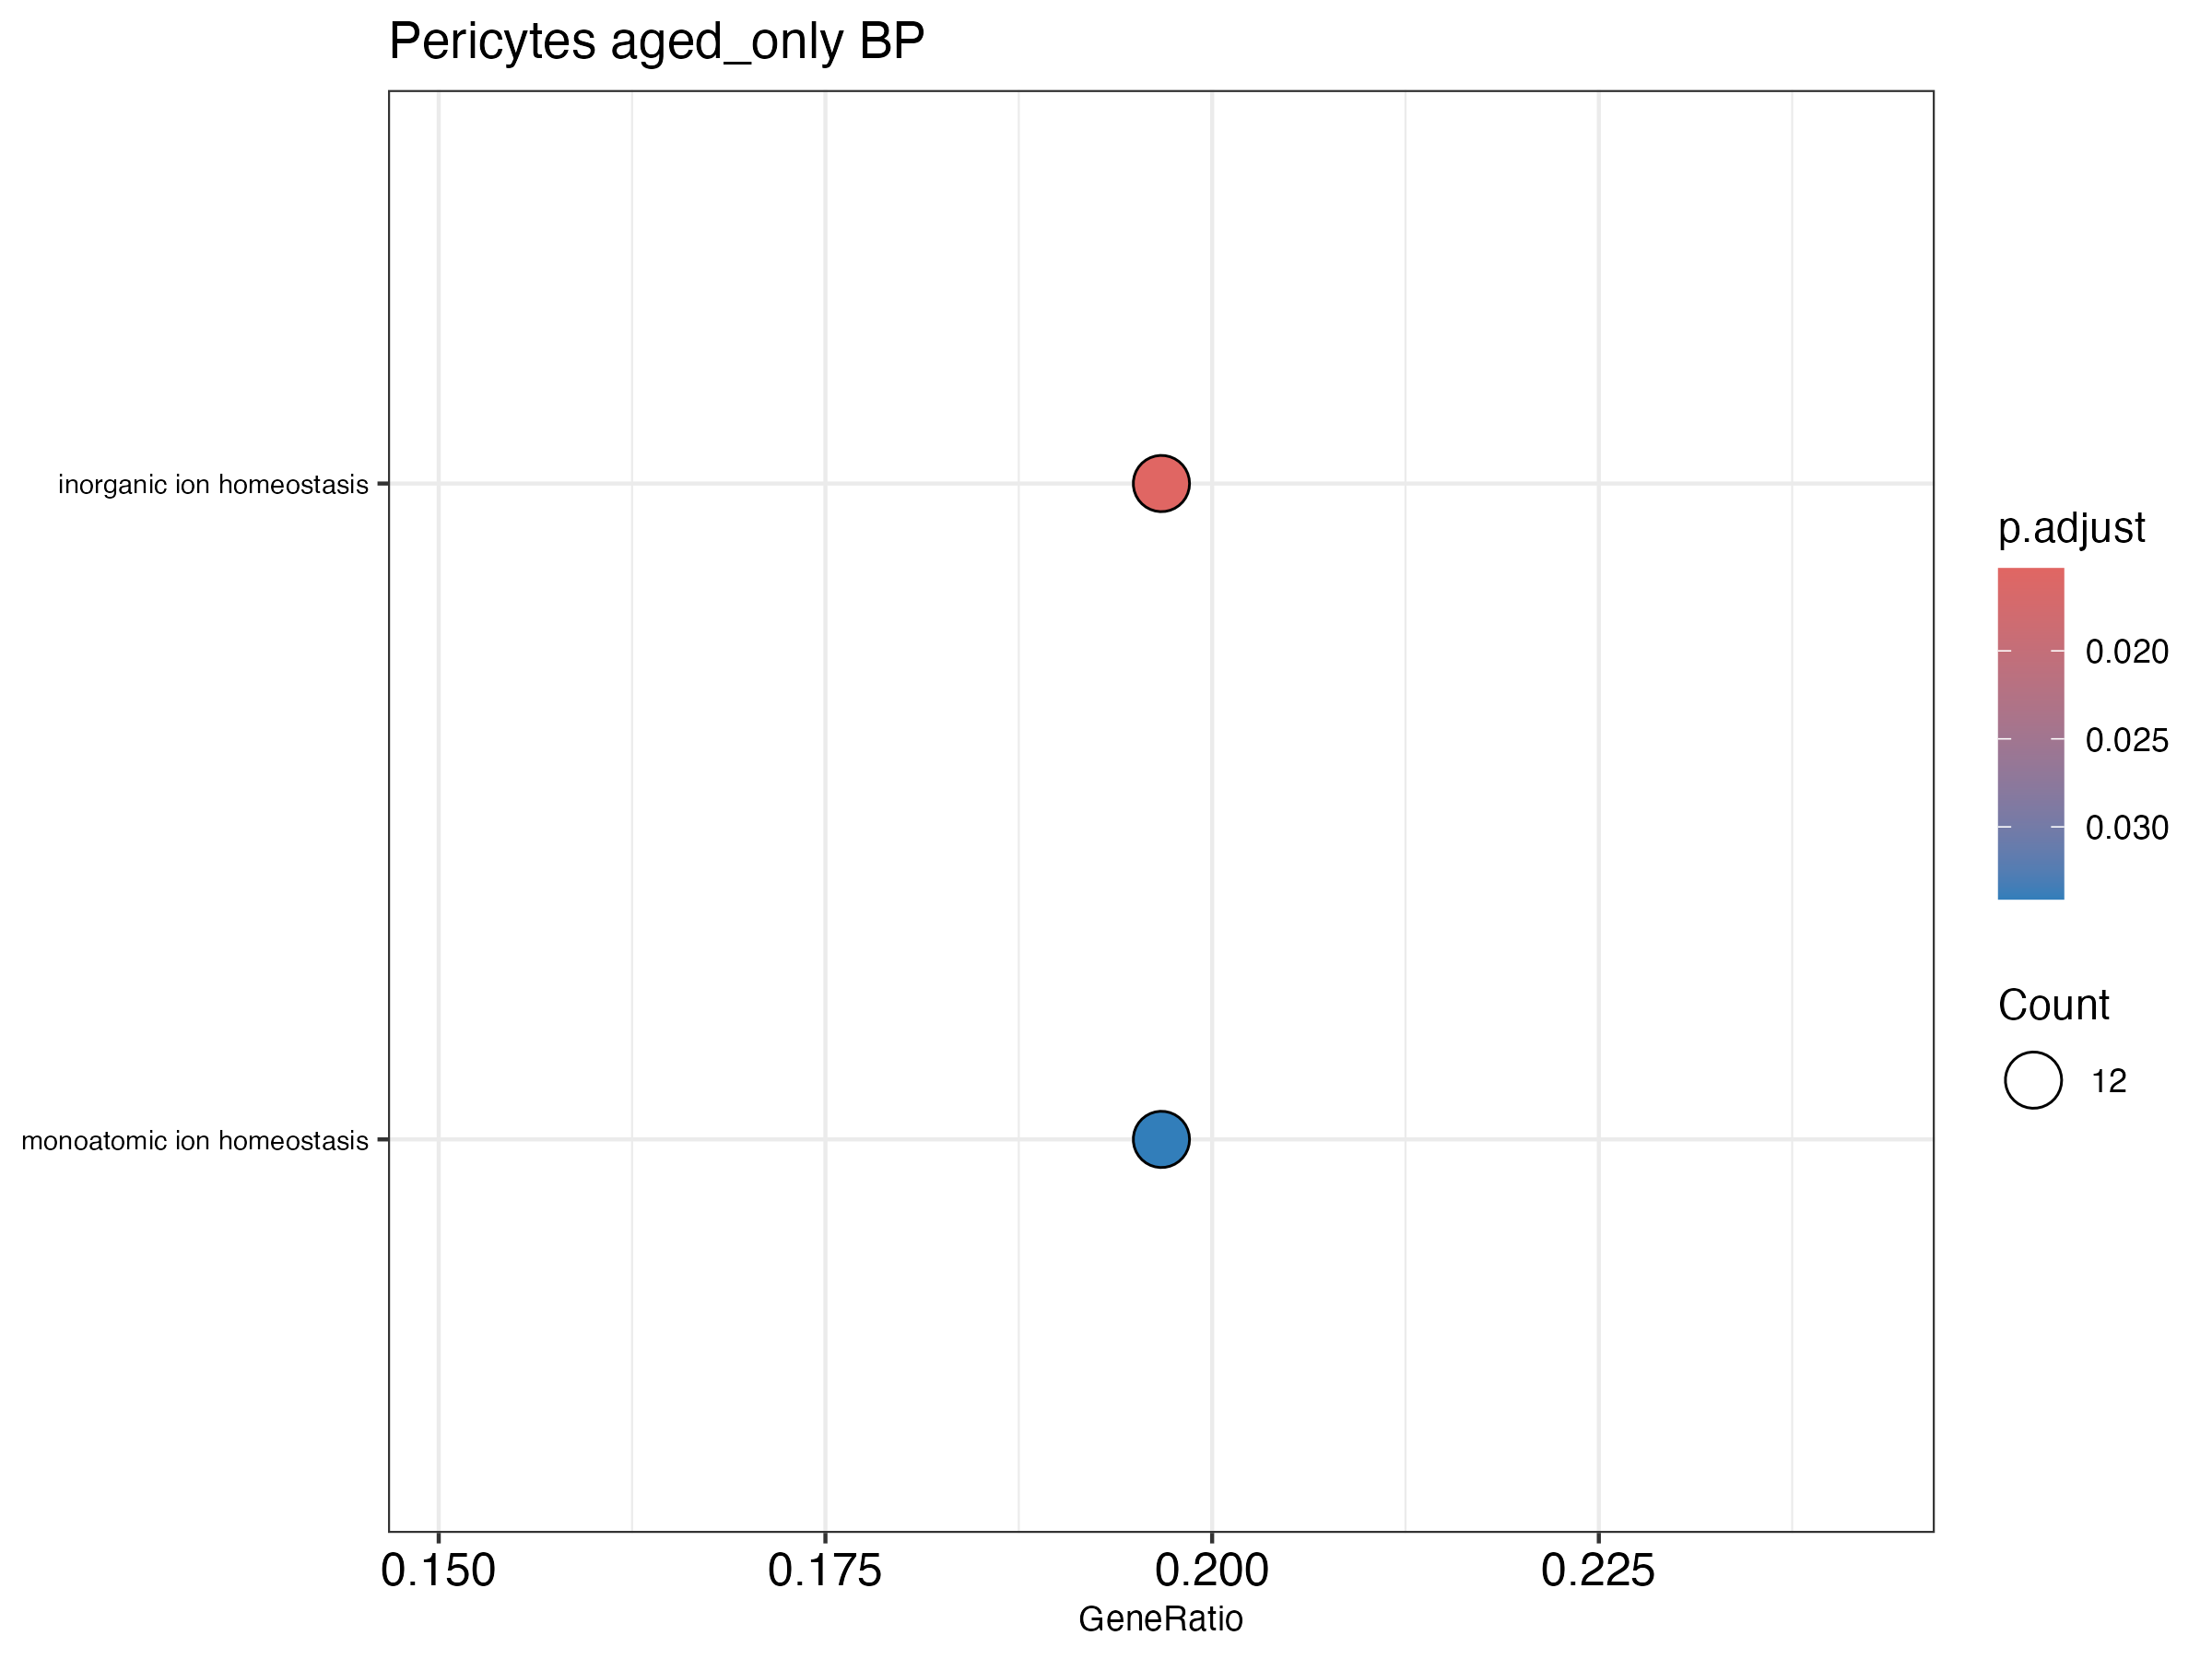

The file beside this chart, header and first rows:
ID, Description, GeneRatio, BgRatio, RichFactor, FoldEnrichment, zScore, pvalue, p.adjust, qvalue, geneID, Count
GO:0098771, inorganic ion homeostasis, 12/61, 109/2406, 0.1101, 4.342, 5.759, 1.0965222172816283e-5, 0.01532, 0.01487, Atp1b1/Cacnb2/Ext1/Fto/Itpr2/Mtss1/Neo1/…, 12
GO:0050801, monoatomic ion homeostasis, 12/61, 126/2406, 0.09524, 3.756, 5.125, 4.882905946983519e-5, 0.03411, 0.0331, Atp1b1/Cacnb2/Ext1/Fto/Itpr2/Mtss1/Neo1/…, 12
